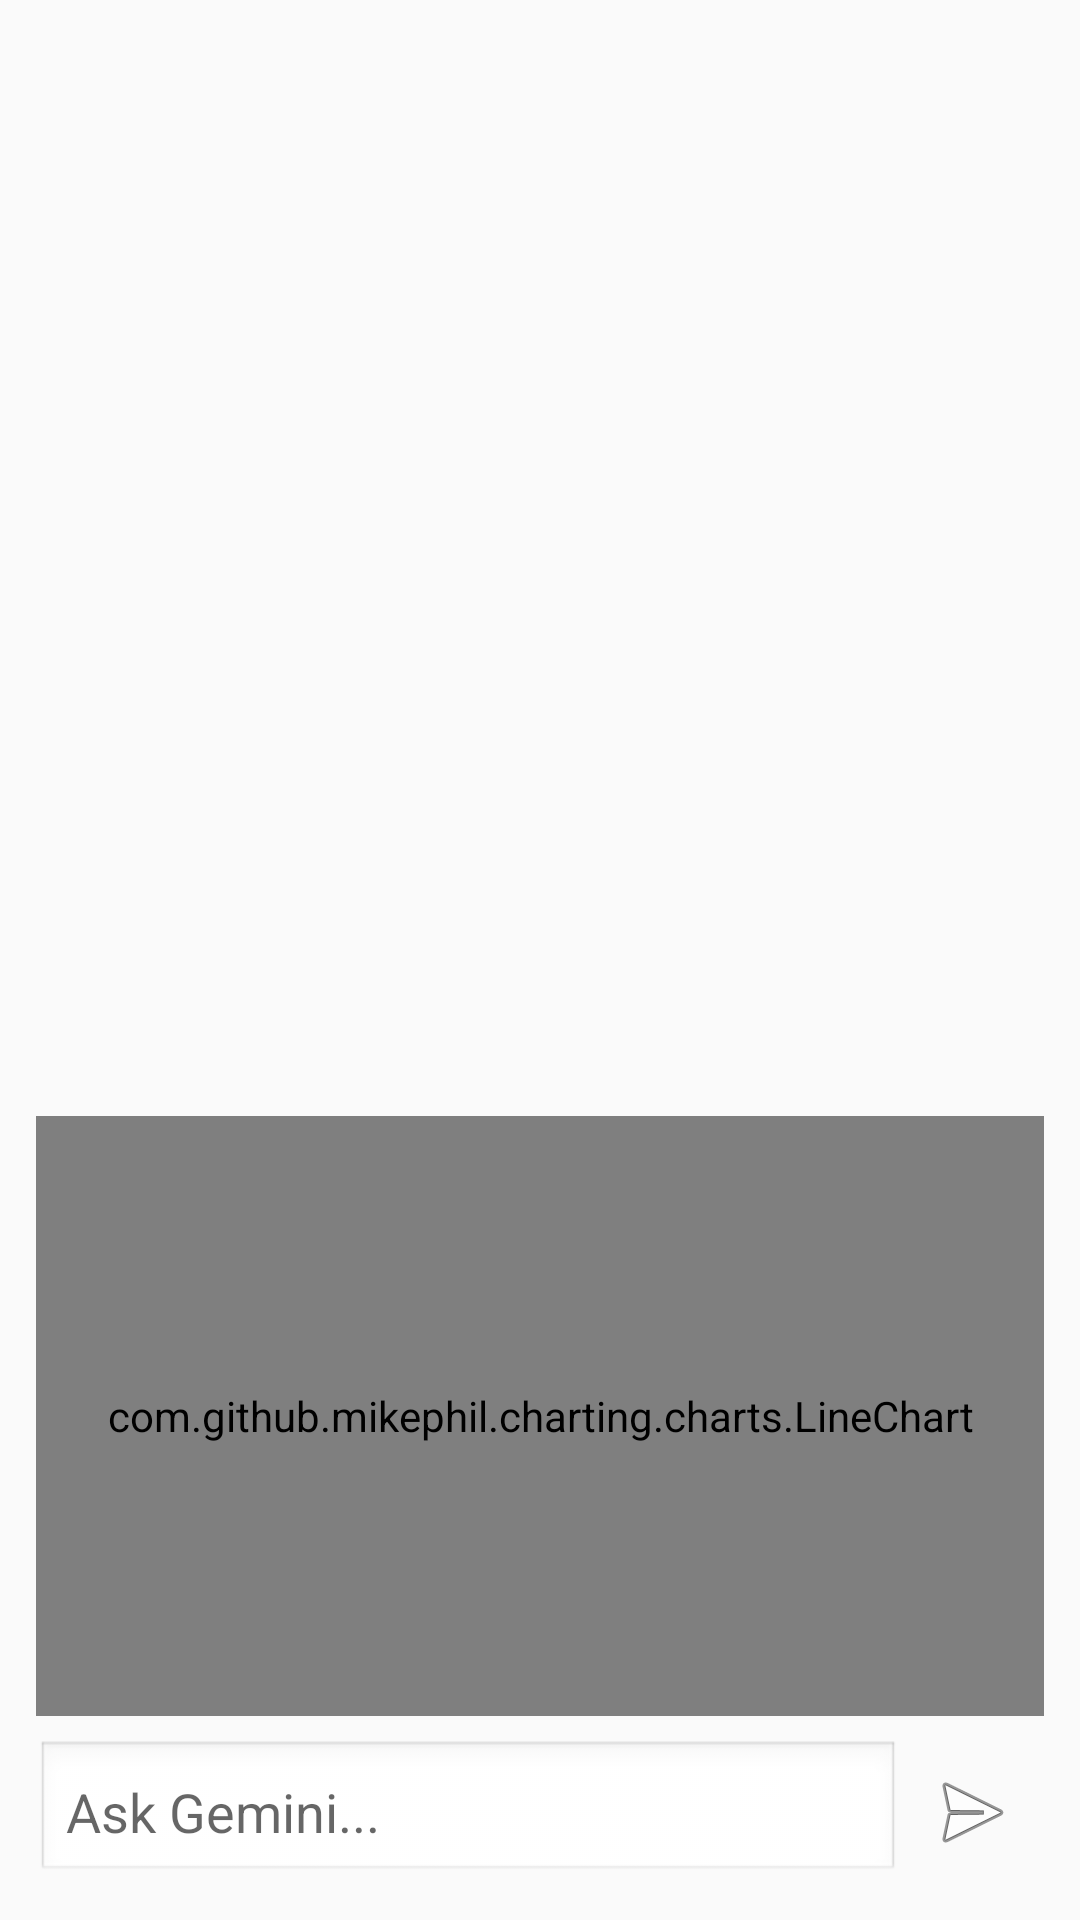

This screen was rendered from an Android layout file. Write that file and the resources it references.
<!-- AndroidManifest.xml: application theme Theme.AppCompat.Light.DarkActionBar -->
<!-- res/layout/activity_gemini.xml -->
<?xml version="1.0" encoding="utf-8"?>

<LinearLayout xmlns:android="http://schemas.android.com/apk/res/android"
    android:id="@+id/root_layout"
    android:layout_width="match_parent"
    android:layout_height="match_parent"
    android:orientation="vertical"
    android:padding="12dp">

    
    <ScrollView
        android:id="@+id/scrollView"
        android:layout_width="match_parent"
        android:layout_height="0dp"
        android:layout_weight="1"
        android:fillViewport="true">

        <LinearLayout
            android:id="@+id/message_container"
            android:layout_width="match_parent"
            android:layout_height="wrap_content"
            android:orientation="vertical" />
    </ScrollView>

    
    <com.github.mikephil.charting.charts.LineChart
        android:id="@+id/line_chart"
        android:layout_width="match_parent"
        android:layout_height="200dp"
        android:layout_marginTop="8dp" />

    
    <LinearLayout
        android:layout_width="match_parent"
        android:layout_height="wrap_content"
        android:orientation="horizontal"
        android:layout_marginTop="8dp">
        <FrameLayout
            android:id="@+id/chart_container"
            android:layout_width="match_parent"
            android:layout_height="300dp"
            android:visibility="gone"
            android:layout_marginTop="16dp"/>


        <EditText
            android:id="@+id/user_input"
            android:layout_width="0dp"
            android:layout_height="wrap_content"
            android:layout_weight="1"
            android:hint="Ask Gemini..."
            android:background="@android:drawable/edit_text"
            android:padding="10dp" />

        <ImageButton
            android:id="@+id/send_button"
            android:layout_width="wrap_content"
            android:layout_height="wrap_content"
            android:src="@android:drawable/ic_menu_send"
            android:contentDescription="Send"
            android:background="?attr/selectableItemBackgroundBorderless"
            android:padding="8dp" />
    </LinearLayout>
</LinearLayout>
<!-- resources referenced by this layout -->
<resources>

</resources>
